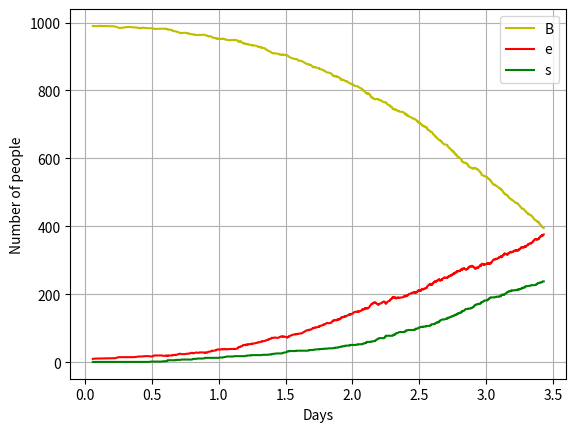

Write the Python code that produced this figure.
# Heleen Oude Nijhuis, 12942936, Introduction to computational science, Assignment 2

# Importing libraries and packages
import numpy as np
import matplotlib.pyplot as plt


# Event-driven simulation
# Parameters
time_steps = 1000
time = 0
N = 1000
Y = 10
Z = 1
X = N - Z - Y
beta = 2
gamma = 0.5
mu = 0.02
lamdba = 0.25

X_plot = []
Y_plot = []
Z_plot = []
time_steps2 = []

# Simulation
for i in range(time_steps):
    random_variable = np.random.uniform(0, 1, 7)
    delta_infection = -1 / (beta * X * Y / N) * np.log(random_variable[1])
    delta_recovered = -1 / (gamma * Y) * np.log(random_variable[2])
    delta_deathX = -1 / (mu * X) * np.log(random_variable[3])
    delta_deathY = -1 / (mu * Y) * np.log(random_variable[4])
    delta_deathZ = -1 / (mu * Z) * np.log(random_variable[5])
    delta_birth = -1 / (mu * N) * np.log(random_variable[6])
    var = {delta_infection: 1, delta_recovered: 2, delta_deathX: 3, delta_deathY: 4, delta_deathZ: 5, delta_birth: 6}
    u = var.get(min(var))

    if u == 1:
        X = X - 1
        Y = Y + 1
        time += delta_infection
    if u == 2:
        Y = Y - 1
        Z = Z + 1
        time += delta_recovered
    if u == 3:
        X = X - 1
        time += delta_deathX
    if u == 4:
        Y = Y - 1
        time += delta_deathY
    if u == 5:
        Z = Z - 1
        time += delta_deathZ
    if u == 6:
        X = X + 1
        time += delta_birth

    X_plot.append(X)
    Y_plot.append(Y)
    Z_plot.append(Z)
    time_steps2.append(time)

# Plot the results
plt.plot(time_steps2, X_plot, 'y', label='Susceptible')
plt.plot(time_steps2, Y_plot, 'r', label='Infected')
plt.plot(time_steps2, Z_plot, 'g', label='Recovered')

plt.xlabel('Days')
plt.ylabel('Number of people')
plt.legend('Best')
plt.grid()
plt.show()
